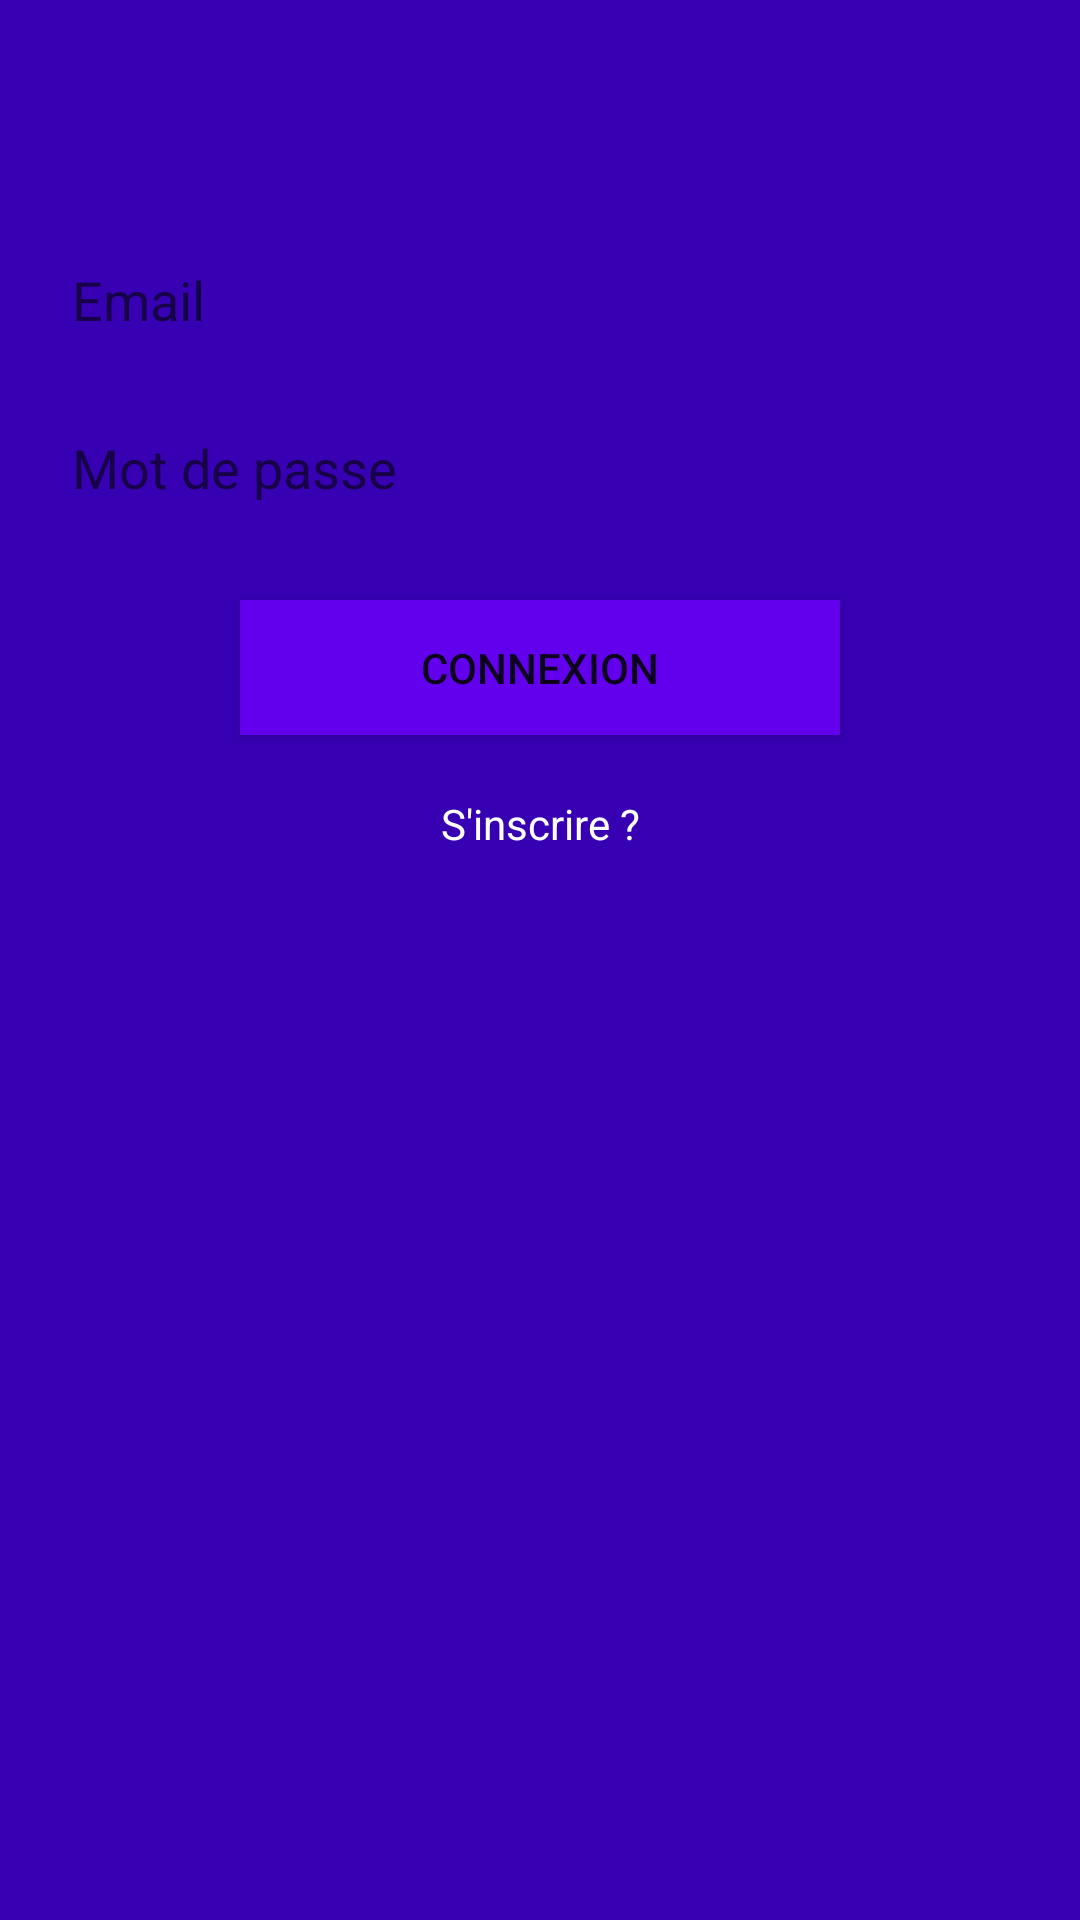

Android layout source for this screen:
<!-- AndroidManifest.xml: application theme AppTheme -->
<!-- res/layout/activity_login.xml -->
<?xml version="1.0" encoding="utf-8"?>

<android.support.constraint.ConstraintLayout xmlns:android="http://schemas.android.com/apk/res/android"
    xmlns:tools="http://schemas.android.com/tools"
    android:layout_width="match_parent"
    android:layout_height="match_parent"
    xmlns:app="http://schemas.android.com/apk/res-auto"
    android:background="@color/colorPrimaryDark" android:id="@+id/username">


    <EditText
        android:layout_width="0dp"
        android:layout_height="40dp"
        android:inputType="textPersonName"
        android:ems="10"
        android:hint="Email"
        android:background="@drawable/arrondir_edittext_register_login"
        android:layout_marginEnd="8dp"
        android:paddingLeft="16dp"
        app:layout_constraintEnd_toEndOf="parent" android:layout_marginRight="8dp"
        app:layout_constraintStart_toStartOf="parent" android:layout_marginTop="80dp"
        app:layout_constraintTop_toTopOf="parent" android:layout_marginLeft="8dp"
        android:layout_marginStart="8dp" app:layout_constraintHorizontal_bias="0.0"
        android:id="@+id/login_email_editText"/>
    <EditText
        android:layout_width="0dp"
        android:layout_height="40dp"
        android:inputType="textPassword"
        android:ems="10"
        android:id="@+id/login_password_editText" android:layout_marginTop="16dp"
        app:layout_constraintTop_toBottomOf="@+id/login_email_editText"
        app:layout_constraintStart_toStartOf="@+id/login_email_editText" app:layout_constraintEnd_toEndOf="@+id/login_email_editText"
        android:hint="Mot de passe"
        android:background="@drawable/arrondir_edittext_register_login"
        android:paddingLeft="16dp"
        tools:ignore="HardcodedText" />

    <Button
        android:id="@+id/login_button"
        android:layout_width="200dp"
        android:layout_height="45dp"
        android:layout_marginTop="24dp"
        android:background="@color/colorPrimary"
        android:text="Connexion"
        app:layout_constraintEnd_toEndOf="@+id/login_password_editText"
        app:layout_constraintStart_toStartOf="@+id/login_password_editText"
        app:layout_constraintTop_toBottomOf="@+id/login_password_editText" />

    <TextView
        android:id="@+id/register_label"
        android:layout_width="wrap_content"
        android:layout_height="18dp"
        android:layout_marginTop="20dp"
        android:text="S'inscrire ?"
        android:textAppearance="@style/TextAppearance.AppCompat"
        android:textColor="@android:color/background_light"
        app:layout_constraintEnd_toEndOf="@+id/login_button"
        app:layout_constraintStart_toStartOf="@+id/login_button"
        app:layout_constraintTop_toBottomOf="@+id/login_button" />

    <Button
        android:id="@+id/affiche_restaurant_button"
        android:layout_width="120dp"
        android:layout_height="45dp"
        android:layout_marginTop="250dp"
        android:layout_marginLeft="200dp"

        android:background="@color/colorPrimary"
        android:text="Restaurant"
        app:layout_constraintEnd_toEndOf="@+id/register_label"
        app:layout_constraintStart_toStartOf="@+id/register_label"
        app:layout_constraintTop_toBottomOf="@+id/register_label" />

</android.support.constraint.ConstraintLayout>
<!-- resources referenced by this layout -->
<resources>
  <style name="AppTheme" parent="Theme.AppCompat.Light.DarkActionBar">
          
          <item name="colorPrimary">@color/colorPrimary</item>
          <item name="colorPrimaryDark">@color/colorPrimaryDark</item>
          <item name="colorAccent">@color/colorAccent</item>
          <item name="android:actionOverflowButtonStyle">@style/MyActionButtonOverflow</item>
      </style>
  <style name="MyActionButtonOverflow" parent="android:style/Widget.Holo.Light.ActionButton.Overflow">
          <item name="android:src">@drawable/ic_sort_black_24dp</item>
          <item name="android:background">?android:attr/actionBarItemBackground</item>
          <item name="android:contentDescription">"Lala"</item>
      </style>
  <!-- not gathered from this repository: default colours our renderer supplied (Android Studio template values) -->
  <color name="colorPrimary">#FF6200EE</color>
  <color name="colorPrimaryDark">#FF3700B3</color>
  <color name="colorAccent">#FF03DAC5</color>
</resources>
